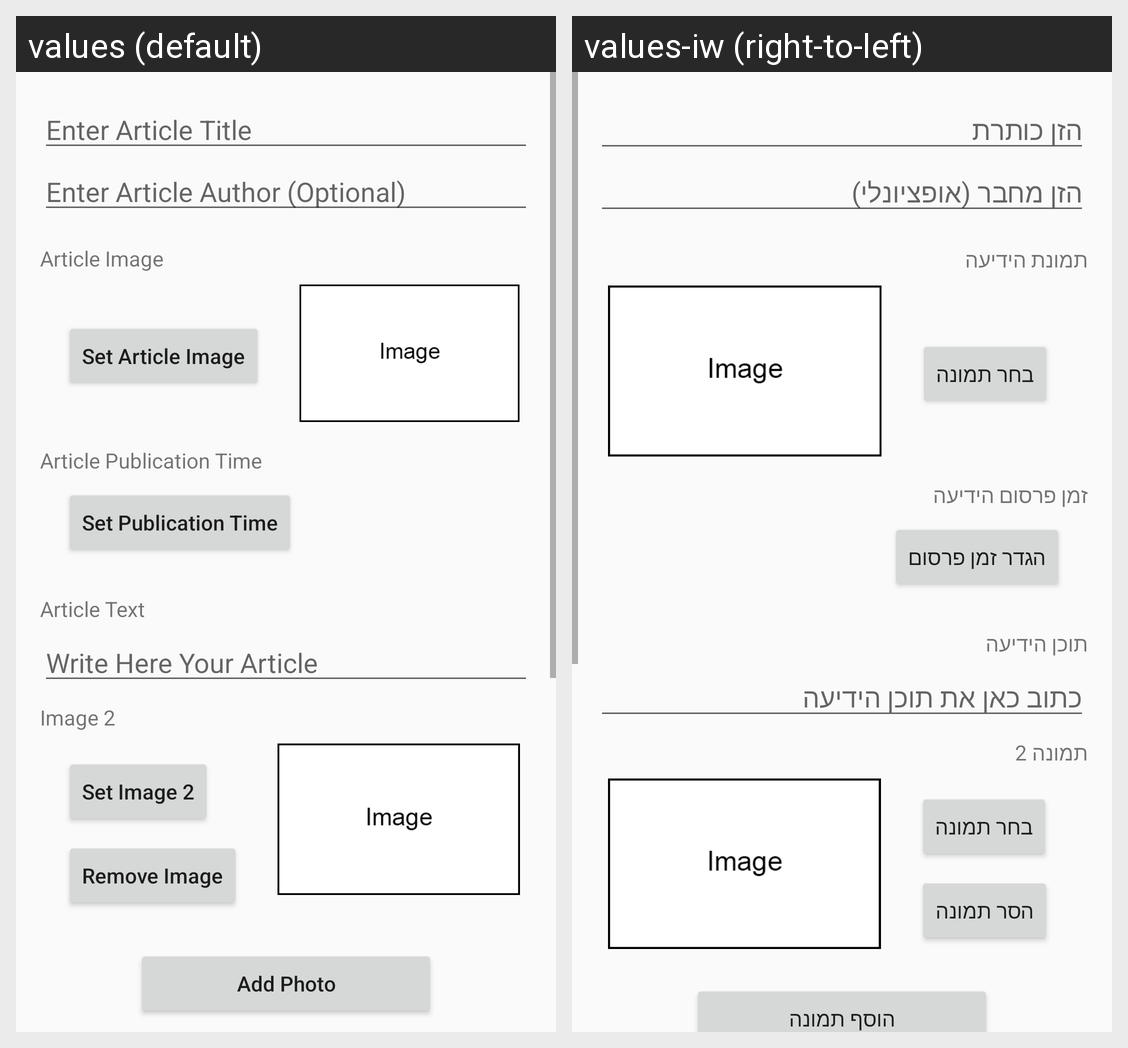

For this localized Android screen grid, give each drawn string resource with its value in every locale shown.
Android screen res/layout/fragment_edit_item.xml rendered under 2 locales, left to right: values (default), values-iw (right-to-left). Device: Nexus 5 (rendered at 1080×1920; each locale shown at half size, 540×960, under a caption strip naming it); theme AppTheme.
Strings drawn on this screen, with the default value and each locale's value (text and hints the layout hard-codes, and strings that could not be matched under every locale, appear in the picture but are not listed):

item_title_hint
  values: Enter Article Title
  values-iw: הזן כותרת

item_author_hint
  values: Enter Article Author (Optional)
  values-iw: הזן מחבר (אופציונלי)

item_image_label
  values: Article Image
  values-iw: תמונת הידיעה

set_image
  values: Set Article Image
  values-iw: בחר תמונה

remove_image
  values: Remove Image
  values-iw: הסר תמונה

item_time_label
  values: Article Publication Time
  values-iw: זמן פרסום הידיעה

set_time
  values: Set Publication Time
  values-iw: הגדר זמן פרסום

item_text_label
  values: Article Text
  values-iw: תוכן הידיעה

item_text_hint
  values: Write Here Your Article
  values-iw: כתוב כאן את תוכן הידיעה

image_2
  values: Image 2
  values-iw: תמונה 2

set_image_2
  values: Set Image 2
  values-iw: בחר תמונה

add_photo
  values: Add Photo
  values-iw: הוסף תמונה
